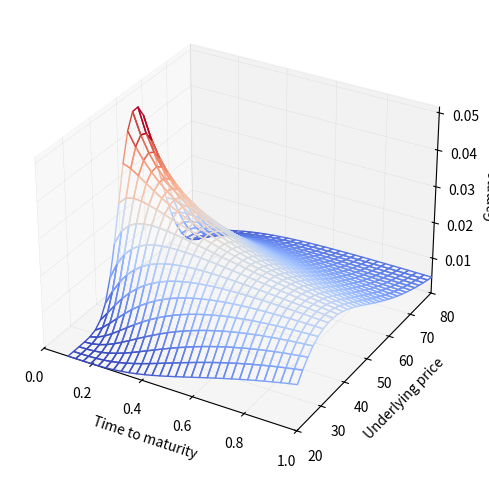
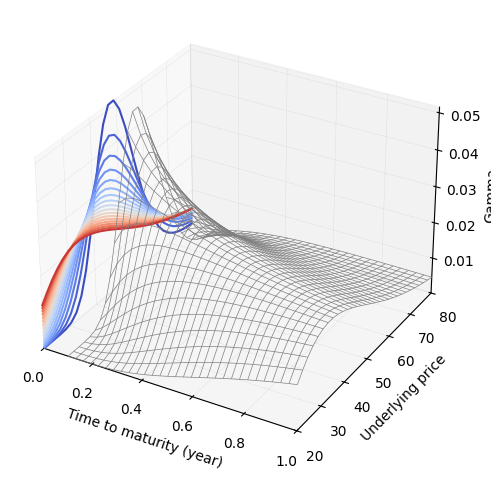
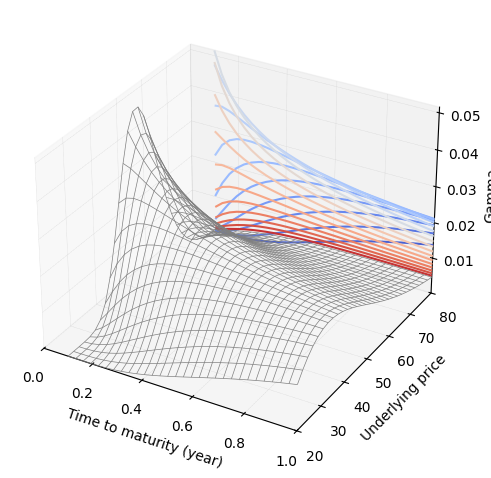
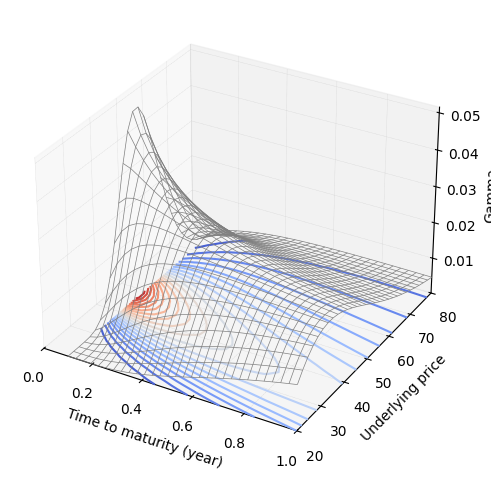
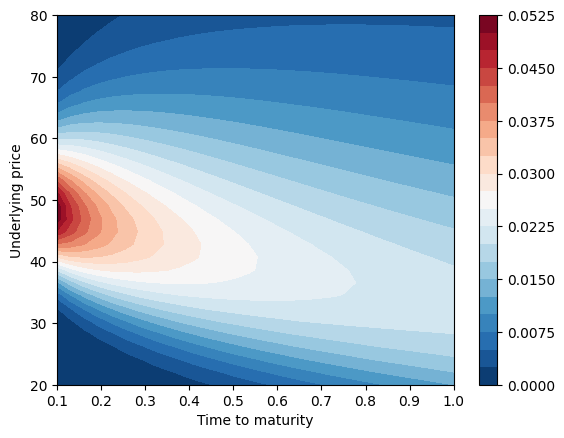

Source code (Python) for these figures, in order:
# B2_Ch7_2.py

###############
# [redacted]
# [redacted]
# Book 2  |  Financial Risk Management with Python
# Published and copyrighted by Tsinghua University Press
# Beijing, China, 2021
###############

import math
import numpy as np
import matplotlib as mpl
import matplotlib.pyplot as plt
from scipy.stats import norm
from mpl_toolkits.mplot3d import Axes3D
from matplotlib import cm

# Gamma of European option

def blsgamma(St, K, tau, r, vol, q):
    '''
    St: current price of underlying asset
    K:  strike price
    tau: time to maturity
    r: annualized risk-free rate
    vol: annualized asset price volatility
    '''
    
    d1 = (math.log(St / K) + (r - q + 0.5 * vol ** 2)\
          *tau) / (vol * math.sqrt(tau));
        
    Gamma = math.exp(-q*tau)*norm.pdf(d1)/St/vol/math.sqrt(tau);

    return Gamma
    

# Initialize
tau_array = np.linspace(0.1,1,30);
St_array  = np.linspace(20,80,30);
tau_Matrix,St_Matrix = np.meshgrid(tau_array,St_array)

Delta_call_Matrix = np.empty(np.size(tau_Matrix))
Delta_put_Matrix  = np.empty(np.size(tau_Matrix))

K = 50;    # strike price
r = 0.03;  # risk-free rate
vol = 0.5; # volatility 
q = 0;     # continuously compounded yield of the underlying asset

blsgamma_vec = np.vectorize(blsgamma)
Gamma_Matrix = blsgamma_vec(St_Matrix, K, tau_Matrix, r, vol, q)

#%% plot Gamma surface of European call option

plt.close('all')

# Normalize to [0,1]
norm = plt.Normalize(Gamma_Matrix.min(), Gamma_Matrix.max())
colors = cm.coolwarm(norm(Gamma_Matrix))

fig = plt.figure()
ax = fig.add_subplot(projection='3d') # ax = fig.gca(projection='3d')
# Or: ax = fig.add_axes(Axes3D(fig))
surf = ax.plot_surface(tau_Matrix, St_Matrix, Gamma_Matrix,
    facecolors=colors, shade=False)
surf.set_facecolor((0,0,0,0))
plt.show()

plt.tight_layout()
ax.set_xlabel('Time to maturity')
ax.set_ylabel('Underlying price')
ax.set_zlabel('Gamma')

ax.set_xlim(0, 1)
ax.set_ylim(St_array.min(), St_array.max())
ax.set_zlim(Gamma_Matrix.min(),Gamma_Matrix.max())

ax.xaxis._axinfo["grid"].update({"linewidth":0.25, "linestyle" : ":"})
ax.yaxis._axinfo["grid"].update({"linewidth":0.25, "linestyle" : ":"})
ax.zaxis._axinfo["grid"].update({"linewidth":0.25, "linestyle" : ":"})

plt.rcParams["font.family"] = "Times New Roman"
plt.rcParams["font.size"] = "10"

#%% Gamma surface projected to S-Gamma

fig = plt.figure()
ax = fig.add_subplot(projection='3d') # ax = fig.gca(projection='3d')
# Or: ax = fig.add_axes(Axes3D(fig))

ax.plot_wireframe(tau_Matrix, St_Matrix, Gamma_Matrix, color = [0.5,0.5,0.5], linewidth=0.5)

ax.contour(tau_Matrix, St_Matrix, Gamma_Matrix, levels = 20, zdir='x', \
           offset=0, cmap=cm.coolwarm)
# ax.contour(tau_Matrix, St_Matrix, Gamma_Matrix, levels = 20, zdir='x', \
#            cmap=cm.coolwarm)
    
# cbar = fig.colorbar(csetf, ax=ax,orientation='horizontal')
# cbar.set_label('Call Gamma')

ax.set_xlim(0, 1)
ax.set_ylim(St_array.min(), St_array.max())
ax.set_zlim(Gamma_Matrix.min(),Gamma_Matrix.max())

ax.xaxis._axinfo["grid"].update({"linewidth":0.25, "linestyle" : ":"})
ax.yaxis._axinfo["grid"].update({"linewidth":0.25, "linestyle" : ":"})
ax.zaxis._axinfo["grid"].update({"linewidth":0.25, "linestyle" : ":"})

ax.set_xlabel('Time to maturity (year)')
ax.set_ylabel('Underlying price')
ax.set_zlabel('Gamma')
plt.rcParams["font.family"] = "Times New Roman"
plt.rcParams["font.size"] = "10"

plt.tight_layout()
plt.show()

#%% Gamma surface projected to tau-Gamma

fig = plt.figure()
ax = fig.add_subplot(projection='3d') # ax = fig.gca(projection='3d')
# Or: ax = fig.add_axes(Axes3D(fig))

ax.plot_wireframe(tau_Matrix, St_Matrix, Gamma_Matrix, color = [0.5,0.5,0.5], linewidth=0.5)

ax.contour(tau_Matrix, St_Matrix, Gamma_Matrix, levels = 20, zdir='y', \
            offset=St_array.max(), cmap=cm.coolwarm)

# cbar = fig.colorbar(csetf, ax=ax,orientation='horizontal')
# cbar.set_label('Call Gamma')

ax.set_xlim(0, 1)
ax.set_ylim(St_array.min(), St_array.max())
ax.set_zlim(Gamma_Matrix.min(),Gamma_Matrix.max())

ax.xaxis._axinfo["grid"].update({"linewidth":0.25, "linestyle" : ":"})
ax.yaxis._axinfo["grid"].update({"linewidth":0.25, "linestyle" : ":"})
ax.zaxis._axinfo["grid"].update({"linewidth":0.25, "linestyle" : ":"})

ax.set_xlabel('Time to maturity (year)')
ax.set_ylabel('Underlying price')
ax.set_zlabel('Gamma')
plt.rcParams["font.family"] = "Times New Roman"
plt.rcParams["font.size"] = "10"

plt.tight_layout()
plt.show()

#%% Gamma surface projected to tau-S

fig = plt.figure()
ax = fig.add_subplot(projection='3d') # ax = fig.gca(projection='3d')
# Or: ax = fig.add_axes(Axes3D(fig))

ax.plot_wireframe(tau_Matrix, St_Matrix, Gamma_Matrix, color = [0.5,0.5,0.5], linewidth=0.5)

ax.contour(tau_Matrix, St_Matrix, Gamma_Matrix, levels = 20, zdir='z', \
            offset=Gamma_Matrix.min(), cmap=cm.coolwarm)

# cbar = fig.colorbar(csetf, ax=ax,orientation='horizontal')

ax.set_xlim(0, 1)
ax.set_ylim(St_array.min(), St_array.max())
ax.set_zlim(Gamma_Matrix.min(),Gamma_Matrix.max())

ax.xaxis._axinfo["grid"].update({"linewidth":0.25, "linestyle" : ":"})
ax.yaxis._axinfo["grid"].update({"linewidth":0.25, "linestyle" : ":"})
ax.zaxis._axinfo["grid"].update({"linewidth":0.25, "linestyle" : ":"})

ax.set_xlabel('Time to maturity (year)')
ax.set_ylabel('Underlying price')
ax.set_zlabel('Gamma')
plt.rcParams["font.family"] = "Times New Roman"
plt.rcParams["font.size"] = "10"

plt.tight_layout()
plt.show()

#%% contour map

fig, ax = plt.subplots()

cntr2 = ax.contourf(tau_Matrix, St_Matrix, Gamma_Matrix, levels = 20, cmap="RdBu_r")

fig.colorbar(cntr2, ax=ax)

plt.show()

ax.set_xlabel('Time to maturity')
ax.set_ylabel('Underlying price')

plt.rcParams["font.family"] = "Times New Roman"
plt.rcParams["font.size"] = "10"
